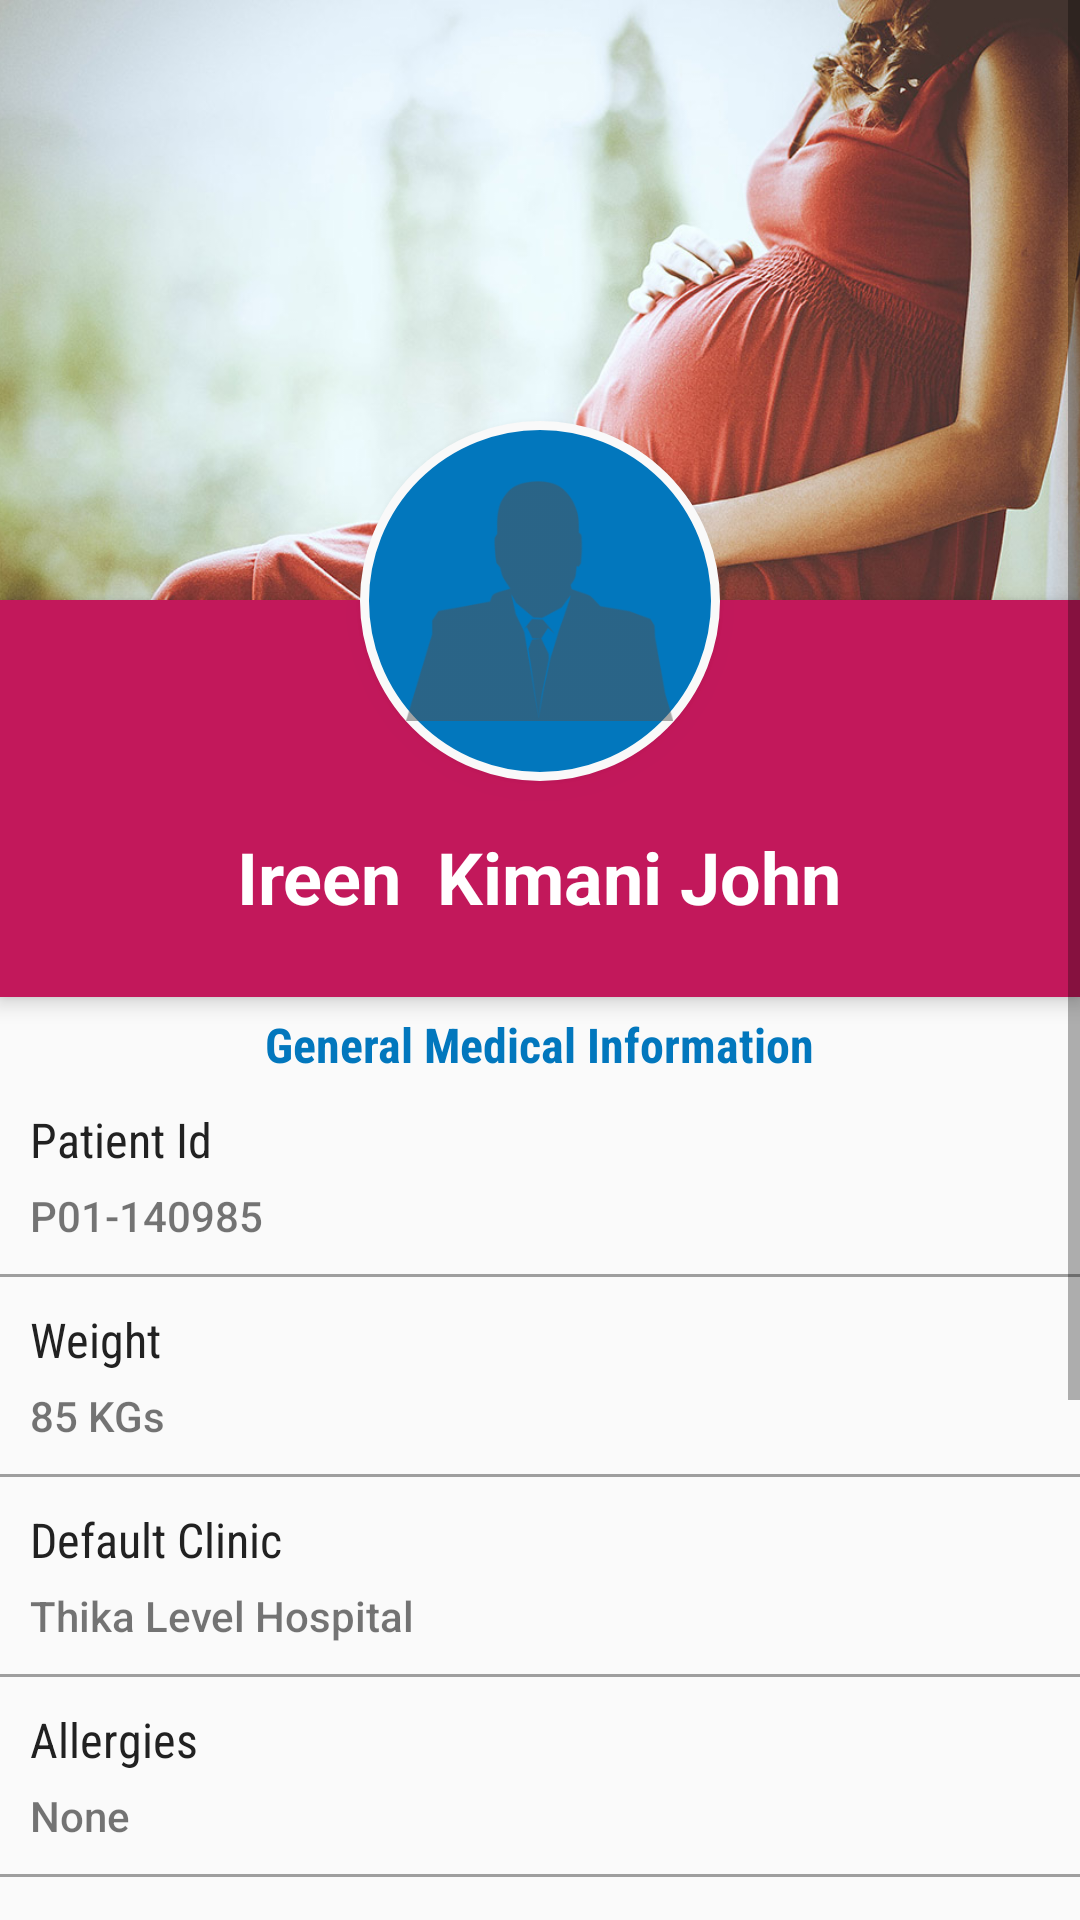

Layout XML and referenced resources for this Android screen:
<!-- AndroidManifest.xml: application theme AppTheme -->
<!-- res/layout/fragment_clinic_visits.xml -->
<FrameLayout xmlns:android="http://schemas.android.com/apk/res/android"
    xmlns:tools="http://schemas.android.com/tools"
    android:layout_width="match_parent"
    android:layout_height="match_parent"
    tools:context="com.example.mulwa.mc_care.ClinicVisits">

    
    <ScrollView xmlns:android="http://schemas.android.com/apk/res/android"
        android:layout_width="match_parent"
        android:layout_height="match_parent">

        <RelativeLayout
            android:layout_width="match_parent"
            android:layout_height="match_parent">

            <ImageView
                android:id="@+id/header_cover_image"
                android:layout_width="match_parent"
                android:layout_height="200dp"
                android:scaleType="centerCrop"
                android:src="@mipmap/mother" />

            <ImageButton
                android:id="@+id/user_profile_photo"
                android:layout_width="120dp"
                android:layout_height="120dp"
                android:layout_below="@+id/header_cover_image"
                android:layout_centerHorizontal="true"
                android:layout_marginTop="-60dp"
                android:background="@drawable/profile_circular_border_imageview"
                android:elevation="5dp"
                android:padding="20dp"
                android:scaleType="centerCrop"
                android:src="@mipmap/expert" />

            <RelativeLayout
                android:id="@+id/profile_layout"
                android:layout_width="match_parent"
                android:layout_height="wrap_content"
                android:layout_below="@+id/header_cover_image"
                android:background="@color/colorPrimaryDark"
                android:elevation="4dp"
                android:paddingBottom="24dp">
                <TextView
                    android:id="@+id/user_profile_name"
                    android:layout_width="wrap_content"
                    android:layout_height="wrap_content"
                    android:layout_centerHorizontal="true"
                    android:layout_marginTop="76dp"
                    android:text="Ireen  Kimani John"
                    android:textColor="#fff"
                    android:textSize="24sp"
                    android:textStyle="bold" />


            </RelativeLayout>


            <LinearLayout
                android:layout_width="fill_parent"
                android:layout_height="wrap_content"
                android:layout_below="@+id/profile_layout"
                android:layout_marginTop="5dp"
                android:orientation="vertical">


                    <TextView
                        android:layout_width="wrap_content"
                        android:layout_height="wrap_content"
                        android:text="General Medical Information"
                        android:layout_gravity="center"
                        android:textStyle="bold"
                        android:textSize="16sp"
                        android:textColor="@color/text_color"
                        android:fontFamily="sans-serif-condensed"/>


                <LinearLayout
                        android:layout_width="match_parent"
                        android:layout_height="wrap_content"
                        android:padding="10dp"
                        android:orientation="vertical">
                        <TextView
                           style="@style/profile_header"
                            android:text="Patient Id"/>
                        <TextView
                            style="@style/profile_text"
                            android:text="P01-140985" />
                    </LinearLayout>
                <View style="@style/Divider"/>
                <LinearLayout
                    android:layout_width="match_parent"
                    android:layout_height="wrap_content"
                    android:padding="10dp"
                    android:orientation="vertical">
                    <TextView
                        style="@style/profile_header"
                        android:text="Weight"/>
                    <TextView
                        style="@style/profile_text"
                        android:text="85 KGs" />
                </LinearLayout>
                <View style="@style/Divider"/>
                <LinearLayout
                    android:layout_width="match_parent"
                    android:layout_height="wrap_content"
                    android:padding="10dp"
                    android:orientation="vertical">
                    <TextView
                        style="@style/profile_header"
                        android:text="Default Clinic"/>
                    <TextView
                        style="@style/profile_text"
                        android:text="Thika Level Hospital" />
                </LinearLayout>
                <View style="@style/Divider"/>
                <LinearLayout
                    android:layout_width="match_parent"
                    android:layout_height="wrap_content"
                    android:padding="10dp"
                    android:orientation="vertical">
                    <TextView
                        style="@style/profile_header"
                        android:text="Allergies"/>
                    <TextView
                        style="@style/profile_text"
                        android:text="None" />
                </LinearLayout>
                <View style="@style/Divider"/>
                <LinearLayout
                    android:layout_width="match_parent"
                    android:layout_height="wrap_content"
                    android:padding="10dp"
                    android:orientation="vertical">
                    <TextView
                        style="@style/profile_header"
                        android:text="Weeks"/>
                    <TextView
                        style="@style/profile_text"
                        android:text="35wks (3rd Tresemister)" />
                </LinearLayout>
                <View style="@style/Divider"/>
                <LinearLayout
                    android:layout_width="match_parent"
                    android:layout_height="wrap_content"
                    android:padding="10dp"
                    android:orientation="vertical">
                    <TextView
                        style="@style/profile_header"
                        android:text="Doctors comments"/>
                    <TextView
                        style="@style/profile_text"
                        android:text="View"/>
                </LinearLayout>
                <View style="@style/Divider"/>

                <LinearLayout
                    android:layout_width="match_parent"
                    android:layout_height="wrap_content"
                    android:padding="10dp"
                    android:orientation="vertical">
                    <TextView
                        style="@style/profile_header"
                        android:text="Next Appointment Date"/>
                    <TextView
                        style="@style/profile_text"
                        android:text="12-08-2017" />
                </LinearLayout>
                <View style="@style/Divider"/>
                <LinearLayout
                    android:layout_width="match_parent"
                    android:layout_marginTop="4dp"
                    android:layout_alignParentBottom="true"
                    android:weightSum="4"
                    android:layout_height="wrap_content">
                    <Button
                        android:layout_width="match_parent"
                        android:layout_height="wrap_content"
                        android:fontFamily="sans-serif-condensed"
                        android:textStyle="bold"
                        android:text="My Children"
                        android:textColor="@color/color_white"
                        android:background="@drawable/btn_drawable"
                        android:id="@+id/btn_load_childred"/>

                </LinearLayout>
            </LinearLayout>
        </RelativeLayout>
    </ScrollView>

</FrameLayout>
<!-- resources referenced by this layout -->
<resources>
  <color name="colorPrimaryDark">#C2185B</color>
  <color name="color_white">#FFFFFF</color>
  <color name="text_color">#0277bd</color>
  <!-- drawable profile_circular_border_imageview (drawable) -->
  <?xml version="1.0" encoding="utf-8"?>
  <shape xmlns:android="http://schemas.android.com/apk/res/android"
      android:shape="rectangle">
      <corners android:radius="100dp" />
      <solid android:color="@color/text_color" />
      <stroke
          android:width="3dip"
          android:color="#f9f9f9" />
      <padding
          android:bottom="4dp"
          android:left="4dp"
          android:right="4dp"
          android:top="4dp" />
  </shape>
  <!-- mipmap expert: png bitmap (mipmap-xhdpi, 20583 bytes) -->
  <!-- mipmap mother: jpg bitmap (mipmap-xhdpi, 127895 bytes) -->
  <style name="Divider">
          <item name="android:layout_width">match_parent</item>
          <item name="android:layout_height">1dp</item>
          <item name="android:background">@color/divider_color</item>
      </style>
  <style name="profile_header">
          <item name="android:layout_width">match_parent</item>
          <item name="android:layout_height">wrap_content</item>
          <item name="android:layout_marginBottom">5dp</item>
          <item name="android:fontFamily">sans-serif-condensed</item>
          <item name="android:textColor">@color/primaryTextColor</item>
          <item name="android:textSize">16sp</item>
      </style>
  <style name="profile_text">
          <item name="android:layout_width">match_parent</item>
          <item name="android:layout_height">wrap_content</item>
          <item name="android:clickable">true</item>
          <item name="android:fontFamily">sans-serif-medium</item>
  
      </style>
  <style name="AppTheme" parent="Theme.AppCompat.Light.NoActionBar">
          
          <item name="colorPrimary">@color/colorPrimary</item>
          <item name="colorPrimaryDark">@color/colorPrimaryDark</item>
          <item name="colorAccent">@color/colorAccent</item>
      </style>
  <color name="divider_color">#9E9E9E</color>
  <color name="primaryTextColor">#212121</color>
  <color name="colorPrimary">#E91E63</color>
  <color name="colorAccent">#E040FB</color>
</resources>
